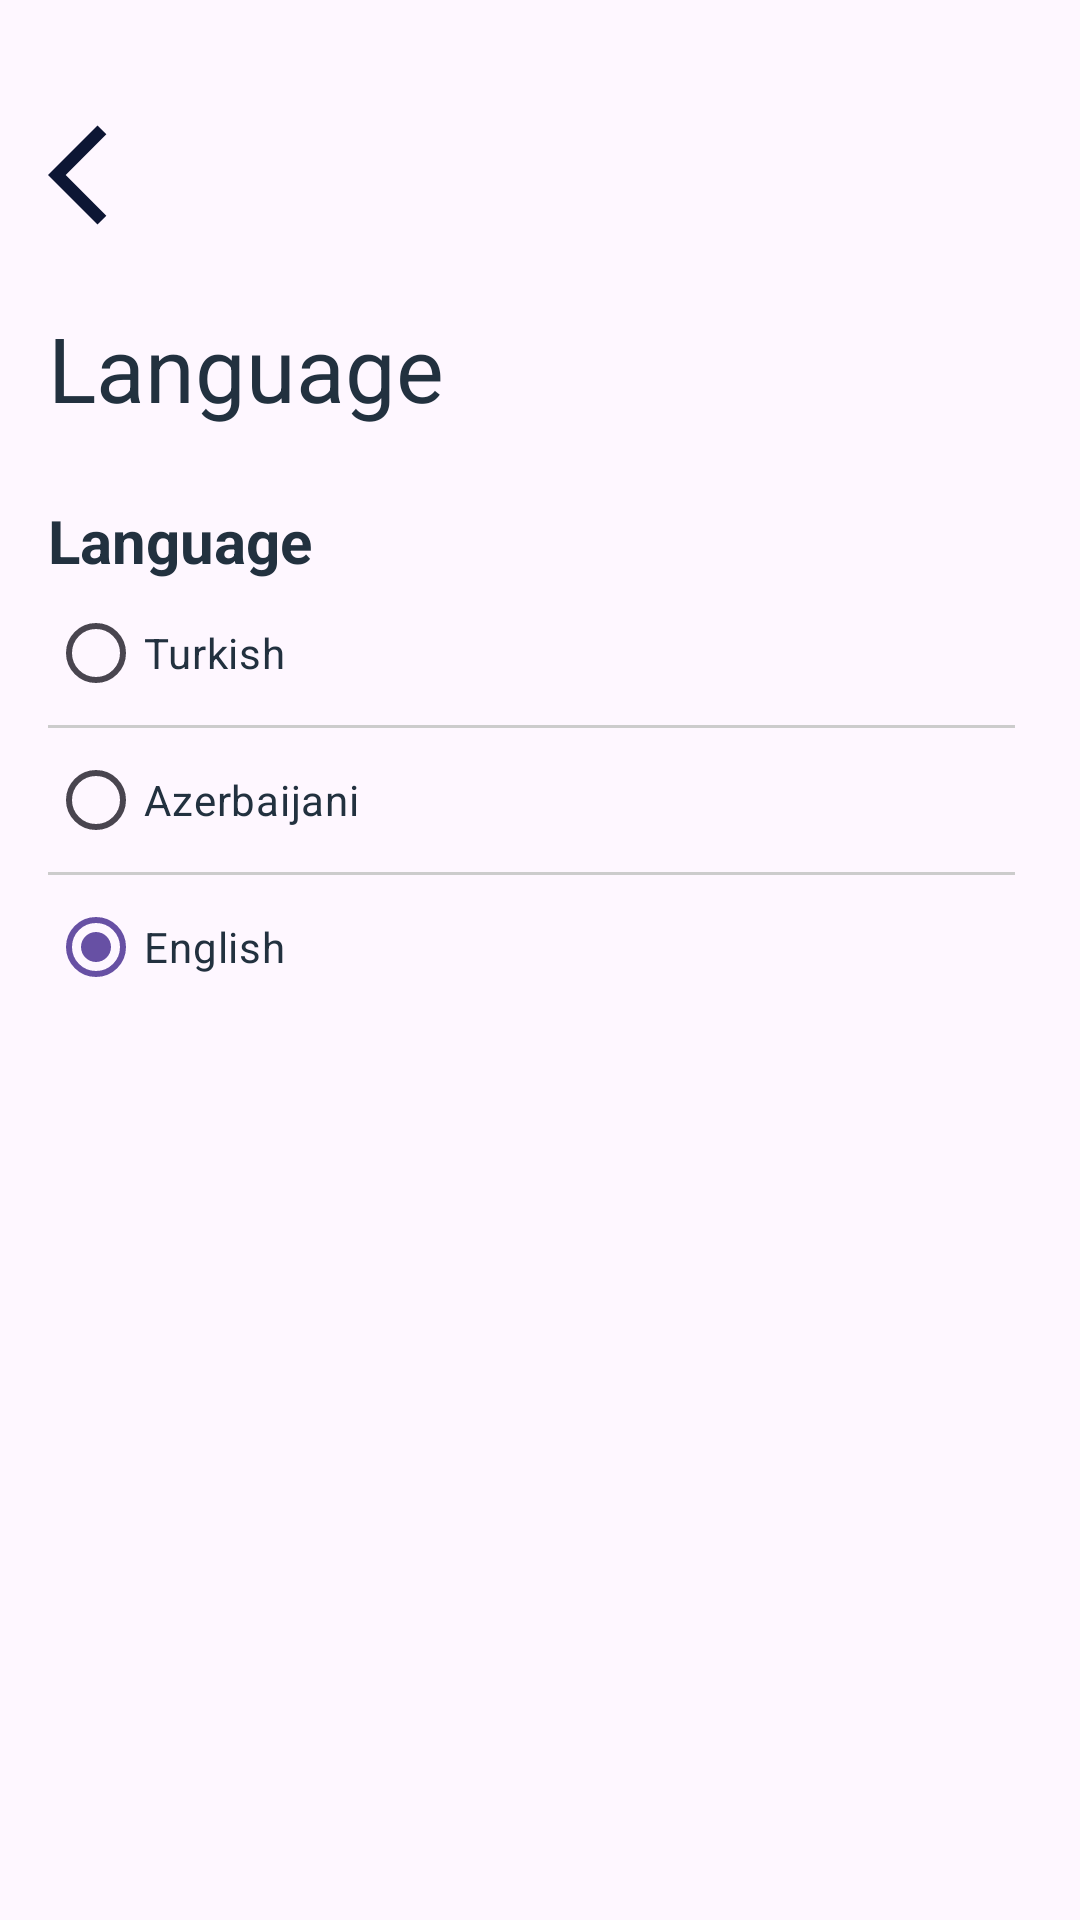

Produce the Android XML layout that renders to this screen, including the resource entries it uses.
<!-- AndroidManifest.xml: application theme Theme.FlightApp -->
<!-- res/layout/fragment_language_settings.xml -->
<?xml version="1.0" encoding="utf-8"?>
<androidx.constraintlayout.widget.ConstraintLayout
    xmlns:android="http://schemas.android.com/apk/res/android"
    xmlns:app="http://schemas.android.com/apk/res-auto"
    xmlns:tools="http://schemas.android.com/tools"
    android:layout_width="match_parent"
    android:layout_height="match_parent"
    tools:context=".ui.fragments.settings.LanguageSettingsFragment">

    <TextView
        android:id="@+id/txtGeneral2"
        android:layout_width="wrap_content"
        android:layout_height="wrap_content"
        android:layout_marginTop="24dp"
        android:text="@string/txtLanguage"
        android:textColor="@color/txtDarkBlue"
        android:textSize="20sp"
        android:textStyle="bold"
        app:layout_constraintStart_toStartOf="@+id/leftGuideline"
        app:layout_constraintTop_toBottomOf="@+id/txtDeleteAccount" />

    <TextView
        android:id="@+id/txtDeleteAccount"
        android:layout_width="wrap_content"
        android:layout_height="wrap_content"
        android:layout_marginTop="24dp"
        android:text="@string/txtLanguage"
        android:textColor="@color/txtDarkBlue"
        android:textSize="30sp"
        app:layout_constraintStart_toStartOf="@+id/leftGuideline"
        app:layout_constraintTop_toBottomOf="@+id/arrowBack" />

    <ImageView
        android:id="@+id/arrowBack"
        android:layout_width="40dp"
        android:layout_height="40dp"
        android:src="@drawable/arrow_back_ios_darkblue"
        app:layout_constraintStart_toStartOf="@+id/leftGuideline"
        app:layout_constraintTop_toTopOf="@+id/topGuideline" />

    <androidx.constraintlayout.widget.Guideline
        android:id="@+id/topGuideline"
        android:layout_width="wrap_content"
        android:layout_height="wrap_content"
        android:orientation="horizontal"
        app:layout_constraintGuide_percent="0.06" />

    <androidx.constraintlayout.widget.Guideline
        android:id="@+id/rightGuideline"
        android:layout_width="wrap_content"
        android:layout_height="wrap_content"
        android:orientation="vertical"
        app:layout_constraintGuide_percent="0.94" />

    <androidx.constraintlayout.widget.Guideline
        android:id="@+id/leftGuideline"
        android:layout_width="wrap_content"
        android:layout_height="wrap_content"
        android:orientation="vertical"
        app:layout_constraintGuide_begin="16dp" />

    <RadioGroup
        android:id="@+id/radioGroup2"
        android:layout_width="0dp"
        android:layout_height="wrap_content"
        app:layout_constraintEnd_toStartOf="@+id/rightGuideline"
        app:layout_constraintStart_toEndOf="@+id/leftGuideline"
        app:layout_constraintTop_toBottomOf="@+id/txtGeneral2">

        <RadioButton
            android:id="@+id/radioButtonTurkish"
            android:layout_width="match_parent"
            android:textColor="@color/txtDarkBlue"
            android:layout_height="wrap_content"
            android:text="Turkish" />

        <View
            android:layout_width="match_parent"
            android:layout_height="1dp"
            android:background="#CCCCCC" />

        <RadioButton
            android:id="@+id/radioButtonAzerbaijani"
            android:layout_width="match_parent"
            android:layout_height="wrap_content"
            android:textColor="@color/txtDarkBlue"
            android:text="Azerbaijani" />

        <View
            android:layout_width="match_parent"
            android:layout_height="1dp"
            android:background="#CCCCCC" />

        <RadioButton
            android:id="@+id/radioButtonEnglish"
            android:layout_width="match_parent"
            android:layout_height="wrap_content"
            android:textColor="@color/txtDarkBlue"
            android:checked="true"
            android:text="English" />

    </RadioGroup>

</androidx.constraintlayout.widget.ConstraintLayout>
<!-- resources referenced by this layout -->
<resources>
  <color name="txtDarkBlue">#22313F</color>
  <!-- drawable arrow_back_ios_darkblue (drawable) -->
  <vector android:autoMirrored="true" android:height="24dp"
      android:tint="#0D1634" android:viewportHeight="24"
      android:viewportWidth="24" android:width="24dp" xmlns:android="http://schemas.android.com/apk/res/android">
      <path android:fillColor="@android:color/white" android:pathData="M11.67,3.87L9.9,2.1 0,12l9.9,9.9 1.77,-1.77L3.54,12z"/>
  </vector>
  <string name="txtLanguage">Language</string>
  <style name="Theme.FlightApp" parent="Base.Theme.FlightApp" />
  <style name="Base.Theme.FlightApp" parent="Theme.Material3.DayNight.NoActionBar">
          
          <item name="android:windowTranslucentStatus">true</item>
          <item name="android:windowTranslucentNavigation">true</item>
          
      </style>
</resources>
